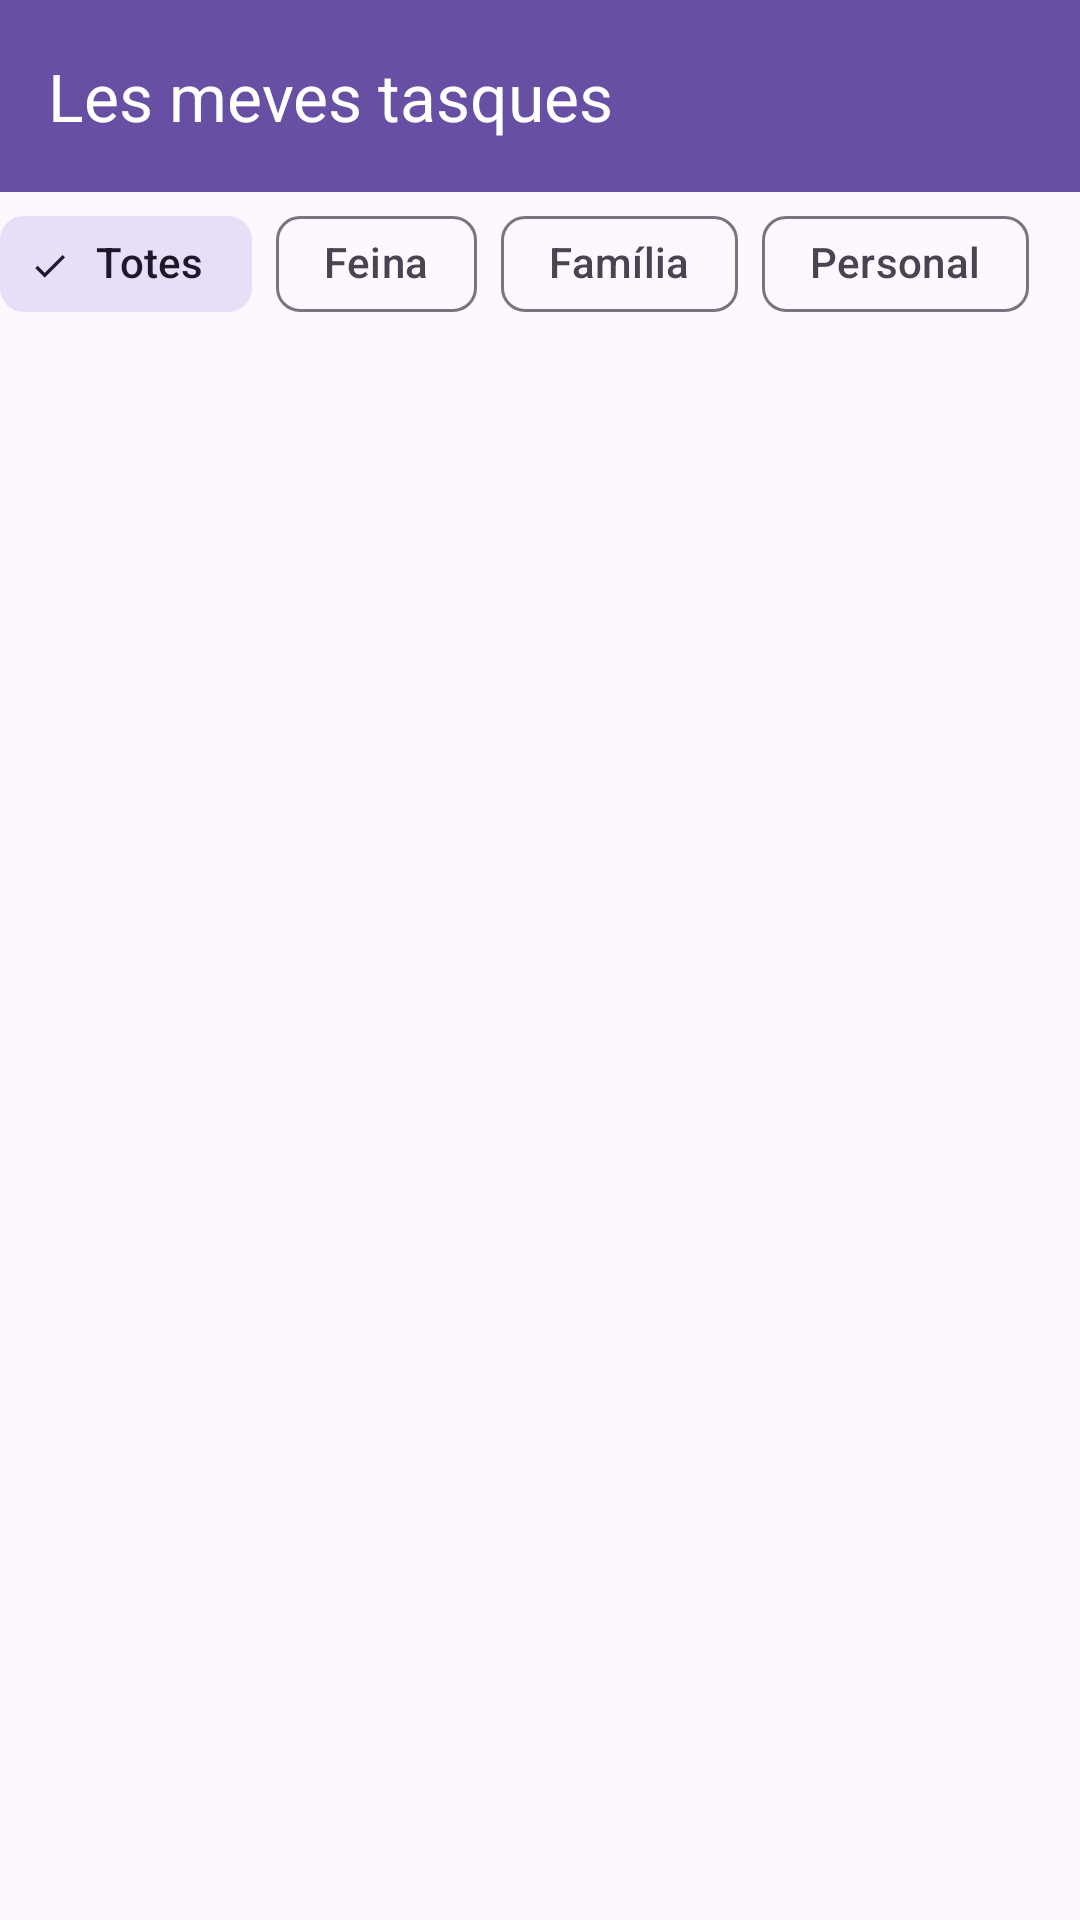

This screen was rendered from an Android layout file. Write that file and the resources it references.
<!-- AndroidManifest.xml: application theme Theme.ProvaPractica -->
<!-- res/layout/fragment_tasques.xml -->
<?xml version="1.0" encoding="utf-8"?>
<androidx.constraintlayout.widget.ConstraintLayout xmlns:android="http://schemas.android.com/apk/res/android" xmlns:app="http://schemas.android.com/apk/res-auto"

    android:layout_width="match_parent"
             android:layout_height="match_parent">

    <com.google.android.material.appbar.MaterialToolbar
        android:id="@+id/toolbar"
        android:background="?attr/colorPrimary"
        android:elevation="4dp"
        app:title="Les meves tasques"
        app:titleTextColor="@android:color/white"

        android:layout_width="match_parent"
        android:layout_height="wrap_content"

        app:layout_constraintTop_toTopOf="parent"/>

    <com.google.android.material.chip.ChipGroup
        android:id="@+id/chipGroup"
        app:checkedChip="@id/chipTotes"
        app:singleSelection="true"

        android:layout_width="match_parent"
        android:layout_height="wrap_content"

        app:layout_constraintTop_toBottomOf="@+id/toolbar">

        <com.google.android.material.chip.Chip
            android:id="@+id/chipTotes"
            style="@style/Widget.Material3.Chip.Filter"
            android:layout_width="wrap_content"
            android:layout_height="wrap_content"
            android:text="Totes" />

        <com.google.android.material.chip.Chip
            android:id="@+id/chipFeina"
            style="@style/Widget.Material3.Chip.Filter"
            android:layout_width="wrap_content"
            android:layout_height="wrap_content"
            android:text="Feina" />

        <com.google.android.material.chip.Chip
            android:id="@+id/chipFamilia"
            style="@style/Widget.Material3.Chip.Filter"
            android:layout_width="wrap_content"
            android:layout_height="wrap_content"
            android:text="Família" />

        <com.google.android.material.chip.Chip
            android:id="@+id/chipPersonal"
            style="@style/Widget.Material3.Chip.Filter"
            android:layout_width="wrap_content"
            android:layout_height="wrap_content"
            android:text="Personal" />

    </com.google.android.material.chip.ChipGroup>


    <androidx.recyclerview.widget.RecyclerView
        android:id="@+id/recyclerView"
        android:clipToPadding="false"
        android:padding="8dp"

        android:layout_width="match_parent"
        android:layout_height="wrap_content"

        app:layout_constraintTop_toBottomOf="@+id/chipGroup"/>


</androidx.constraintlayout.widget.ConstraintLayout>
<!-- resources referenced by this layout -->
<resources>
  <style name="Theme.ProvaPractica" parent="Base.Theme.ProvaPractica" />
  <style name="Base.Theme.ProvaPractica" parent="Theme.Material3.DayNight.NoActionBar">
          
          
      </style>
</resources>
